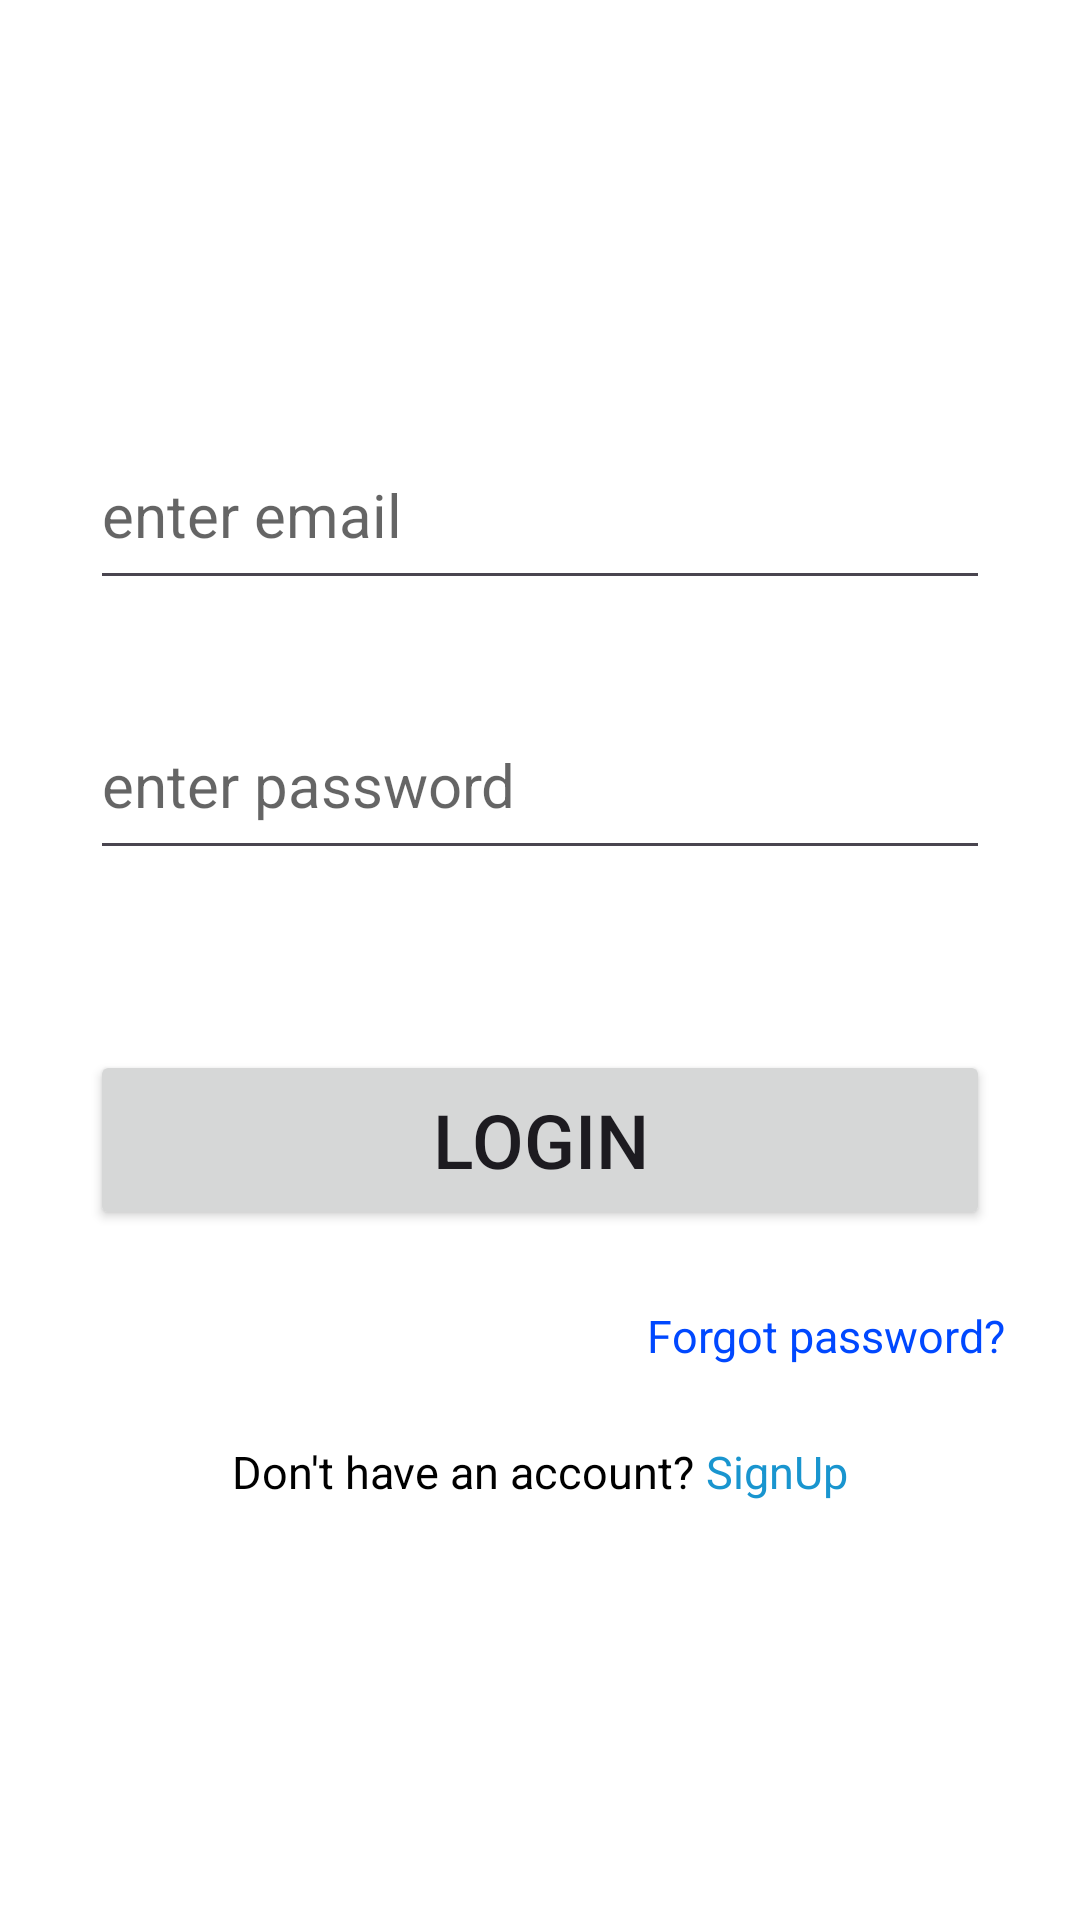

Here is an Android app screen rendered from its layout file. Give the layout XML and the strings, colors and styles it references.
<!-- AndroidManifest.xml: application theme Theme.GatherUp -->
<!-- res/layout/activity_login_screen.xml -->
<?xml version="1.0" encoding="utf-8"?>
<androidx.constraintlayout.widget.ConstraintLayout xmlns:android="http://schemas.android.com/apk/res/android"
    xmlns:app="http://schemas.android.com/apk/res-auto"
    xmlns:tools="http://schemas.android.com/tools"
    android:layout_width="match_parent"
    android:layout_height="match_parent"
    android:background="@color/white"
    tools:context=".LoginScreen">

    <EditText
        android:id="@+id/email_edit_text"
        android:layout_width="match_parent"
        android:layout_height="60dp"
        android:layout_margin="30dp"
        android:hint="enter email"
        android:textColor="@color/black"
        android:textColorHint="#9A000000"
        android:textSize="20sp"
        app:layout_constraintBottom_toTopOf="@+id/password_edit_text"
        app:layout_constraintEnd_toEndOf="parent"
        app:layout_constraintStart_toStartOf="parent">

    </EditText>

    <EditText
        android:id="@+id/password_edit_text"
        android:layout_width="match_parent"
        android:layout_height="60dp"
        android:layout_margin="30dp"
        android:hint="enter password"
        android:textColor="@color/black"
        android:textColorHint="#9A000000"
        android:textSize="20sp"
        app:layout_constraintBottom_toTopOf="@+id/guideline">

    </EditText>

    <Button
        android:id="@+id/button2"
        android:layout_width="match_parent"
        android:layout_height="60dp"
        android:layout_margin="30dp"
        android:text="Login"
        android:textSize="25sp"
        app:layout_constraintEnd_toEndOf="parent"
        app:layout_constraintStart_toStartOf="parent"
        app:layout_constraintTop_toTopOf="@+id/guideline">

    </Button>

    <TextView
        android:id="@+id/forgot_password_text_view"
        android:layout_width="wrap_content"
        android:layout_height="wrap_content"
        android:layout_margin="25dp"
        android:text="Forgot password?"
        android:textColor="#0048FF"
        android:textSize="15sp"
        app:layout_constraintEnd_toEndOf="parent"
        app:layout_constraintTop_toBottomOf="@+id/button2">

    </TextView>

    <LinearLayout
        android:layout_width="wrap_content"
        android:layout_height="wrap_content"
        android:layout_marginTop="25dp"
        android:orientation="horizontal"
        app:layout_constraintEnd_toEndOf="parent"
        app:layout_constraintStart_toStartOf="parent"
        app:layout_constraintTop_toBottomOf="@+id/forgot_password_text_view">

        <TextView
            android:layout_width="wrap_content"
            android:layout_height="wrap_content"
            android:text="Don't have an account?"
            android:textColor="@color/black"
            android:textSize="15sp">

        </TextView>

        <TextView
            android:layout_width="wrap_content"
            android:layout_height="wrap_content"
            android:text=" SignUp"
            android:textColor="#1995CF"
            android:textSize="15sp">

        </TextView>

    </LinearLayout>

    <androidx.constraintlayout.widget.Guideline
        android:id="@+id/guideline"
        android:layout_width="wrap_content"
        android:layout_height="wrap_content"
        android:orientation="horizontal"
        app:layout_constraintGuide_percent="0.5">

    </androidx.constraintlayout.widget.Guideline>

</androidx.constraintlayout.widget.ConstraintLayout>
<!-- resources referenced by this layout -->
<resources>
  <color name="black">#FF000000</color>
  <color name="white">#FFFFFFFF</color>
  <style name="Theme.GatherUp" parent="Base.Theme.GatherUp" />
  <style name="Base.Theme.GatherUp" parent="Theme.Material3.DayNight.NoActionBar">
          
          
      </style>
</resources>
